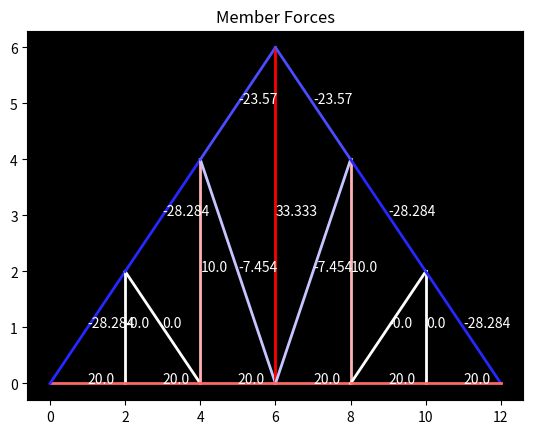
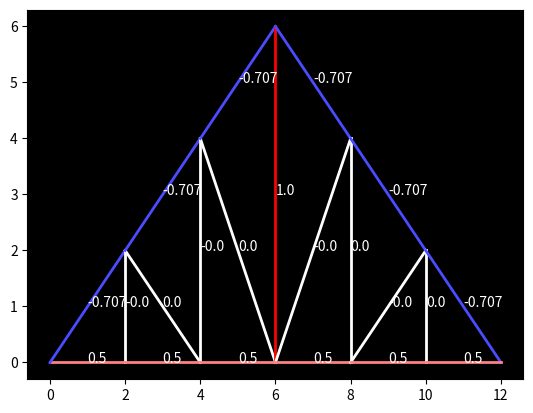
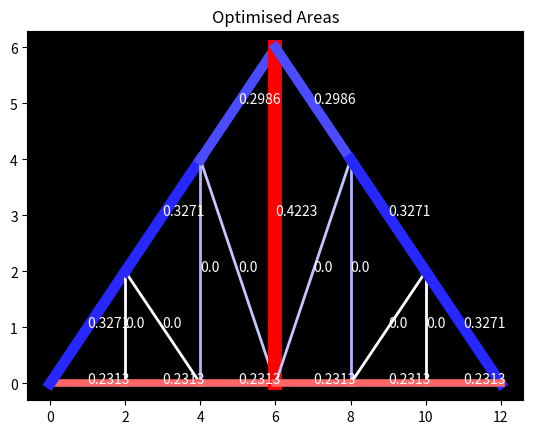

Source code (Python) for these figures, in order:
import numpy as np
import matplotlib.pyplot as plt
from scipy.optimize import fsolve, root
#import sympy as sp
import scipy.linalg as slin
import time
import math



#trails()
area= np.array([1,1,0.3]) #m**2
youngs_modulus= 20.0 #N/m**2
yield_stress= 3 #N\m**2
const= area*youngs_modulus
sequence = [0,1,2,3]
max_disp = 0.1


#jeff hanson
cord = np.array([[0.0,0.0],[0.0,4.0],[3.0,0.0], [4.0,0.0]])
con = np.array([[0,1], [0,2], [1,2], [1,3], [2,3]])
bc_lst = [0,1, 7]
force= np.array([[1, 5.0, 0.0], 
        [2, 0.0,-8.0]])
sequence = [0,1,2,3]

#jeff hanson howe truss
cord = np.array([[0,0],[2,2],[2,0],[4,0],[4,2],[6,2],[6,0],[8,0]])
con = np.array([[0,1],[0,2],[1,2],[1,4],[2,4],[2,3],[3,4],[3,6],[4,5],[4,6],[5,6],[5,7],[6,7]])
bc_lst = [0,1 , 15]
force = np.array([[2, 0, -9], [3, 0, -4], [6, 0, -7]])
unitforce = np.array([[1, 0.0, 0.0],
                  [3, 0.0, -1.0]])
sequence = [0,1,2,3,4,5,6,7]

#jeff hanson pratt truss
cord = np.array([[0,0], [2,0],[2,2],[4,4],[4,0],[6,6],[6,0],[8,4],[8,0],[10,2],[10,0],[12,0]])
con = np.array([[0,1],[0,2],[1,2],[2,4],[1,4],[2,3],[3,4],[3,6],[4,6],[3,5],[5,6],[5,7],[6,7],[6,8],[7,8],[7,9],[8,9],[8,10],[9,10],[9,11],[10,11]])
print(len(con))
force = np.array([[4, 0, -10],[6, 0, -20], [8, 0, -10]])
unitforce = np.array([[1, 0.0, 0.0],
                  [6, 0.0, -1.0]])
bc_lst= [0,1 , 23]
sequence = [0,1,2,4,3,5,6,7,8,9,10,11]

""" #Lecture 3 Slides
cord = np.array([[0.0,0.0], [1.5,2.6], [3.0,0.0], [4.5,2.6], [6.0,0.0]])
#cord = np.array([[0.0,0.0], [0.5,1.0], [1.0,0.0], [1.5,1.0], [2.0,0.0]])
con = np.array([[0,1],[1,2],[0,2],[1,3],[2,3],[3,4],[2,4]])
bc_lst = [0,1, 9]
force = np.array([[1, 5.0, -10.0],
                  [3, 0.0, -15.0]])
unitforce = np.array([[1, 0.0, 0.0],
                  [2, 0.0, -1.0]])
#force = np.array([[1, 0.0, 0.0],[3, 0.0, -200.0]])
#force = np.array([[1, 0.0, 0.0],[2, 0.0, -1.0]])
sequence = [0,1,2,3,4] """

""" #Assignemnt problem
cord = np.array([[0.0,0.0], [3.0,0.25], [5.0,1.0], [6.0,2.0], [5.0,3.0], [3.0,3.75], [0.0,4.0]])
con = np.array([[0,1],[1,2],[2,3],[3,4], [4,5], [5,6], [6,1], [5,0], [5,2], [4,1]])
bc_lst = [0,1 , 12,13]
force = np.array([[5, 0.0, -4.0], [3, 0.0, -2.0], [2, 0.0, -4.0]])
unitforce = np.array([[3, 0.0, -1.0]])
sequence = [0,6, 5,1,4,3,2] """
#sequence = [0,6]

#Youtube problem
""" cord = np.array([[0.0,0.0], [0.5,0.866], [1.0,0.0], [1.5,0.866], [2.0,0.0], [2.5,0.866], [3.0,0.0]])
#cord = np.array([[0.0,0.0], [0.5,1.0], [1.0,0.0], [1.5,1.0], [2.0,0.0]])
con = np.array([[0,1],[1,2],[0,2],[1,3],[2,3],[3,4],[2,4],[3,5],[4,5],[5,6],[4,6]])
bc_lst = [0,1, 13]
force = np.array([[2, 0.0, -100.0],
                  [4, 0.0, -50.0]])
unitforce = np.array([[1, 0.0, 0.0],
                  [4, 0.0, -1.0]])
sequence = [0,1,2,3,4,5,6] """


""" cord = np.array([[0,0], [2,0], [4,0],[4,2], [2,2], [0,2]])
con = np.array([[0,1],[1,2],[2,3],[3,4],[4,5],[0,5], [0,4], [4,2], [1,4]])
force = np.array([[1, 0.0, -20.0], [3, -15.0, 0.0], [4, 0.0, -10.0], [5, 0.0, -25.0]])
bc_lst = [1,2 ,5]
sequence = [1,0,2,3,4,5] """

def Pplotter(coordinate):
    for i in force:
        continue
        #plt.arrow(*cord[i[0]], 0.1*i[1], 0.1*i[2], width = 0.01, head_width = 0.1)
    for i,k in enumerate(con):
        r,b = 0,0
        kj=[coordinate[k[0]],coordinate[k[1]]]
        c=[kj[0][0],kj[1][0]]
        d=[kj[0][1],kj[1][1]]
        plt.plot(c,d, color = 'red')
        plt.text(kj[0][0], kj[0][1], f"{k[0]}")
        plt.text(kj[1][0], kj[1][1], f"{k[1]}")
        plt.text((kj[0][0]+kj[1][0])/2, (kj[0][1]+kj[1][1])/2, f"{i}", color = 'blue')
    plt.show()

#Pplotter(cord)

def force_matrix(node,force):
    f_matrix= np.zeros([2*len(cord),1])
    f_matrix[2*(node)] += force[0]
    f_matrix[2*(node)+1] += force[1]
    return f_matrix

force_mat=force_matrix(0,[0,0])
for ac in force:
    force_mat += force_matrix(int(ac[0]),ac[1:])

force_matc =force_matrix(0,[0,0])
for ac in force:

    force_matc += force_matrix(int(ac[0]),ac[1:])



def ln(node1,node2,corl):
    n1= node1
    n2= node2
    return abs((( corl[(n2),0] - corl[(n1),0] )**2 + ( corl[(n2),1] - corl[(n1),1] )**2 )**0.5)

#print(ln(2,3))
def cos(node1,node2,type):
    if node1>node2:
        #node1,node2 = node2,node1
        pass
    return ((type[node2,0]-type[node1,0])/ln(node1,node2,type))

#print(cos(1,2))
def sin(node1, node2,type):
    if node1>node2:
        #node1,node2 = node2,node1
        pass
    return ((type[node2,1]-type[node1,1])/ln(node1,node2,type))

dcord = np.copy(cord)


def moments(Piv):
    mom = 0
    for i, val in enumerate(force):
        dy = (cord[int(force[i,0]),1] - Piv[1])

        mom -= force[i, 1]*(cord[int(force[i,0]),1] - Piv[1]) #mom for x forces
        mom += force[i, 2]*(cord[int(force[i,0]),0] - Piv[0]) #mom for Y forces
    return mom

def momMat(Piv, n):
    momMat = np.zeros([1,n])
    #ps = np.unique([(i-i%2)/2 for i in bc_lst])
    for i,val in enumerate(bc_lst):
        if bc_lst[i]%2 == 0:
            momMat[0,i] = -(cord[int((val-val%2)/2) ,1] - Piv[1])
        else: 
            momMat[0,i] = (cord[int((val-val%2)/2) ,0] - Piv[0])

    return momMat


#print(moments(cord[0]))
#print(momMat(cord[3], 3))
def reactions():
    if 2*len(cord) > len(con)+len(bc_lst):
        print("Statically indeterminate")
        return 0
    elif 2*len(cord) < len(con)+len(bc_lst):
        print("Unstable structure. Matrix will be singular")
        return 0
    elif 2*len(cord) == len(con)+len(bc_lst):
        print("STATICALLY DETERMINATE")
        uRxn = len(bc_lst) # No of Unknown reactions
        #sol = [Ax, Ay, Cy] in order
        pivots = cord[np.unique([int((i-i%2)/2) for i in bc_lst]),:]
        
        #force equations
        Rx = np.zeros([uRxn, uRxn])
        for i in range(uRxn):
            if bc_lst[i]%2 == 0:
                Rx[0,i] = 1
                Rx[1,i] = 0
            else:
                Rx[0,i] = 0
                Rx[1,i] = 1

        #moment equations
        #p = pivots[0]
        #mom = moments(p)
        #Rx[2,:] = momMat(p, uRxn)


        #F = np.array([[-np.sum(force[:, 1]), -np.sum(force[:, 2]), -mom]])
        F = np.zeros([1,uRxn])

        F[0,0], F[0,1] = -np.sum(force[:, 1]), -np.sum(force[:, 2])
        for i in range(uRxn-2):
            #continue
            p = pivots[i]
            mom = moments(p)
            Rx[i+2:] = momMat(p, uRxn)
            F[0,2+i] = -mom

        #print(Rx,F)
        sol = np.linalg.pinv(Rx) @ F.T#np.linalg.inv(Rx)@F.T
        #print(sol)
        return sol

#reactions()
#print(reactions())

def memberAngle(pivot,point):
    member = cord[point] - cord[pivot]
    #angle = member[0]/ln(point, pivot, cord)
    angle = np.degrees(np.arctan2(member[1], member[0]))
    if angle<0:
        angle = 360+angle
    return angle

ang = memberAngle(1,0)


Members = np.zeros([2,len(con)])
ReactionForces = np.zeros([1,2*len(cord)])
ExternalForces = force_matc.T.reshape(len(cord), 2)
ReactionForces[0,bc_lst] = reactions()[:,0]
memberAreas = np.zeros([1,len(con)])

#print(ExternalForces)
#pA = [Rx,Ry, Mx, My, Ex, Ey]
# point = n, Members = [[point1, pivot1], [point2, pivot1]....], Reactions = [Fx, Fy], ExtFor = [Fx, fy], MemFor = [F1, F2,....]

Mf = np.zeros([1,len(con)])
UMf = np.zeros([1,len(con)])

def plotter(coordinate, Mf):
    Mf = np.round(Mf,3)

    MMax = max(abs(Mf[0]))
    fig, ax = plt.subplots()

    for i,k in enumerate(con):
        r,b = 0,0
        k=[coordinate[k[0]],coordinate[k[1]]]
        c=[k[0][0],k[1][0]]
        d=[k[0][1],k[1][1]]
        plt.text((k[0][0]+k[1][0])*0.5, (k[0][1]+k[1][1])*0.5, f'{Mf[0,i]}', color = "white")
        if Mf[0,i]>=0:
            r = abs(Mf[0,i]/MMax)
            plt.plot(c,d,color=(1,1-r,1-r), linewidth = 2)
        if Mf[0,i]<0:
            b =abs( Mf[0,i]/MMax)
            plt.plot(c,d,color=(1-b,1-b,1), linewidth = 2)

        ax.set_facecolor('black')



def pivotFr(pivot, Reactions, ExtFor, MemberForces):
    Members =  np.array([i for i in con if pivot in i]) #members in con connected to ppivot
    Memind = np.array([np.where(np.all(con == i, axis=1))[0] for i in con if pivot in i]).T[0]

    #print(Memind, "memind")
    UMembers= [con[i] for i in Memind if MemberForces[0,i] == 0.0]
    Um = [i for i in Memind if MemberForces[0,i] == 0.0]
    KMembers = [con[i] for i in Memind if MemberForces[0,i] != 0.0]
    def Orienter(Members):
        for i in Members:
            if i[0] != pivot:
                i[0], i[1] = i[1], i[0]
        return Members

    UMembers= Orienter(UMembers)
    KMembers =Orienter(KMembers)
    #print(pivot, "Pivot", Members, "members")

    Km = [i for i in Memind if MemberForces[0,i] != 0.0]
    if len(UMembers)==1:
        alpha = np.radians(memberAngle(*UMembers[0]))
        F = -Reactions[0,2*pivot] - ExtFor[0]
        for i, mem in enumerate(Km):
            F -= MemberForces[0,mem]*np.cos(np.radians(memberAngle(*KMembers[i])))

        Fint = F/np.cos(alpha)
        if MemberForces[0,Um[0]] == 0.0:
            MemberForces[0,Um[0]] = Fint
    if len(UMembers)==2:
        theta = np.radians(memberAngle(*UMembers[0]))
        phi = np.radians(memberAngle(*UMembers[1]))

        #print(memberAngle(*UMembers[0]), memberAngle(*UMembers[1]), "theta, phi")
        #print(Memind)
        
        #print(UMembers, KMembers, "UK") 
        #print(ExtFor, "extfor")

        K = np.array([[np.cos(theta), np.cos(phi)],
                    [np.sin(theta), np.sin(phi)]])
        F = np.array([[-Reactions[0,2*pivot] - ExtFor[0] ],
                    [-Reactions[0,2*pivot+1] - ExtFor[1]]])
        #print(Reactions[0,2*pivot:2*pivot+2], ExtFor, "react extfor")

        #print('Equilibrium Matrix',K)
        for i, mem in enumerate(Km):

            F[0,0] -= MemberForces[0,mem]*np.cos(np.radians(memberAngle(*KMembers[i])))
            F[1,0] -= MemberForces[0,mem]*np.sin(np.radians(memberAngle(*KMembers[i])))
        #print(K,F,'final')
        #print(K, F, "JKKKK")

        Forces = np.linalg.inv(K)@F
        #print(Forces, "Forces")
        for i, val in enumerate(Forces):
            if MemberForces[0,Um[i]] == 0.0:
                MemberForces[0,Um[i]] = val[0]
    elif len(UMembers)>2:
        print(f'unknown member at {pivot}. Try different sequence')
        return 0

              



for i in sequence:
    #continue
    pivot = i
    pivotFr(pivot, ReactionForces, ExternalForces[pivot],Mf)





#finding displacements for unti load
force = unitforce
force_matc=force_matrix(0,[0,0])
for ac in force:
    force_matc += force_matrix(int(ac[0]),ac[1:])
ExternalForces = force_matc.T.reshape(len(cord), 2)
ReactionForces = np.zeros([1,2*len(cord)])
ReactionForces[0,bc_lst] = reactions()[:,0]

for i in sequence:
    #continue
    pivot = i
    pivotFr(pivot, ReactionForces, ExternalForces[pivot],UMf)

#Optimisation

summ = 0
for i in range(len(con)):
    summ += ((abs(UMf[0,i])*abs(Mf[0,i])/(youngs_modulus))**0.5)*ln(*con[i], cord)

Lambda = (summ/(max_disp*1e3))**2



for i in range(len(memberAreas[0])):
    #print(math.sqrt(Lambda*Mf[0,i]*UMf[0,i]/youngs_modulus))
    memberAreas[0,i] = math.sqrt(Lambda*abs(UMf[0,i])*abs(Mf[0,i])/(youngs_modulus))

#print(Lambda,memberAreas)

def forcesplotter(coordinate,Mf):
    Mf = np.round(Mf,3)

    MMax = max(abs(Mf[0]))
    fig, ax = plt.subplots()
    plt.title("Member Forces")
    for i,k in enumerate(con):
        r,b = 0,0
        k=[coordinate[k[0]],coordinate[k[1]]]
        c=[k[0][0],k[1][0]]
        d=[k[0][1],k[1][1]]
        plt.text((k[0][0]+k[1][0])*0.5, (k[0][1]+k[1][1])*0.5, f'{Mf[0,i]}', color = "white")
        if Mf[0,i]>=0:
            r = abs(Mf[0,i]/MMax)
            plt.plot(c,d,color=(1,1-r,1-r), linewidth = 2)
        if Mf[0,i]<0:
            b =abs( Mf[0,i]/MMax)
            plt.plot(c,d,color=(1-b,1-b,1), linewidth = 2)

        ax.set_facecolor('black')


def areaplotter(coordinate,Mf):
    Mf = np.round(Mf,3)
    maxwidth = 10
    maxarea = max(memberAreas[0])
    MMax = max(abs(Mf[0]))
    fig, ax = plt.subplots()
    plt.title("Optimised Areas")
    for i,k in enumerate(con):
        r,b = 0,0
        k=[coordinate[k[0]],coordinate[k[1]]]
        c=[k[0][0],k[1][0]]
        d=[k[0][1],k[1][1]]
        plt.text((k[0][0]+k[1][0])*0.5, (k[0][1]+k[1][1])*0.5, f'{round(memberAreas[0,i],4)}', color = "white")
        if Mf[0,i]>=0:
            r = abs(Mf[0,i]/MMax)
            plt.plot(c,d,color=(1,1-r,1-r), linewidth = (memberAreas[0,i]/maxarea)*maxwidth)
        elif Mf[0,i]<0:
            b =abs( Mf[0,i]/MMax)
            plt.plot(c,d,color=(1-b,1-b,1), linewidth = (memberAreas[0,i]/maxarea)*maxwidth)
        if (memberAreas[0,i]/maxarea) < 1e-3:
            b =abs( Mf[0,i]/MMax)
            plt.plot(c,d,color=(1-b,1-b,1), linewidth = 2)

        ax.set_facecolor('black')

forcesplotter(cord, Mf)
plotter(cord,UMf)
areaplotter(cord,Mf)

def disturbance(d):
    delta = 0
    memberAreas[0,1] += d

    for i in range(len(con)):
        delta += (UMf[0,i]*Mf[0,i]*ln(*con[i], cord))/(memberAreas[0,i]*youngs_modulus*1e3)

    #print("Displacement of point before changing values: ",delta)
    memberAreas[0,1] -= d
    return delta

""" de=0
for i in range(len(con)):
        de += (UMf[0,i]*Mf[0,i]*ln(*con[i], cord))/(memberAreas[0,i]*youngs_modulus*1e3)
fig,ax = plt.subplots()
plt.scatter(0,de, color= 'red', s=15)
plt.text(0,de, "actual deflection in my code without changing any value")
n=5
for i in np.linspace(-n,n,100):
    plt.scatter(i, disturbance(i), s=10, color= 'blue')
    plt.xlabel('disturbance given to the final area of member 4')
    plt.ylabel('corresponding change in the deflection of the point')
 """
plt.show()
